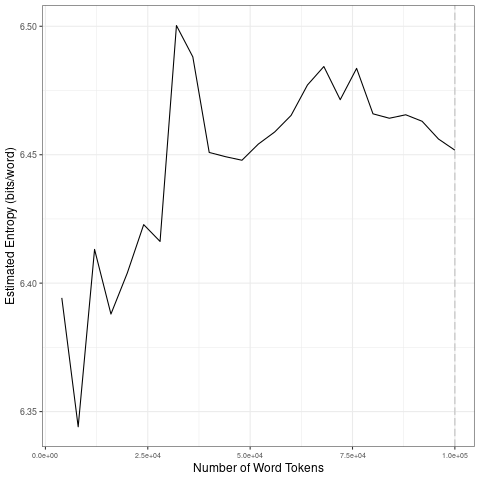

Values plotted in this chart, from the file beside it:
file, entropy.Corpus.Size, entropy.Entropy, sd.Corpus.Size, sd.SD
data/2021_by_fr/2021-05-01_tokens_1-gram…, 4000, 6.394, 20000, 0.0267
data/2021_by_fr/2021-05-01_tokens_1-gram…, 8000, 6.344, 40000, 0.03775
data/2021_by_fr/2021-05-01_tokens_1-gram…, 12000, 6.413, 60000, 0.007181
data/2021_by_fr/2021-05-01_tokens_1-gram…, 16000, 6.388, 80000, 0.007907
data/2021_by_fr/2021-05-01_tokens_1-gram…, 20000, 6.404, 1e+05, 0.005925
data/2021_by_fr/2021-05-01_tokens_1-gram…, 24000, 6.423, 20000, 0.0267
data/2021_by_fr/2021-05-01_tokens_1-gram…, 28000, 6.416, 40000, 0.03775
data/2021_by_fr/2021-05-01_tokens_1-gram…, 32000, 6.5, 60000, 0.007181
data/2021_by_fr/2021-05-01_tokens_1-gram…, 36000, 6.488, 80000, 0.007907
data/2021_by_fr/2021-05-01_tokens_1-gram…, 40000, 6.451, 1e+05, 0.005925
data/2021_by_fr/2021-05-01_tokens_1-gram…, 44000, 6.449, 20000, 0.0267
data/2021_by_fr/2021-05-01_tokens_1-gram…, 48000, 6.448, 40000, 0.03775
data/2021_by_fr/2021-05-01_tokens_1-gram…, 52000, 6.454, 60000, 0.007181
data/2021_by_fr/2021-05-01_tokens_1-gram…, 56000, 6.459, 80000, 0.007907
data/2021_by_fr/2021-05-01_tokens_1-gram…, 60000, 6.465, 1e+05, 0.005925
data/2021_by_fr/2021-05-01_tokens_1-gram…, 64000, 6.477, 20000, 0.0267
data/2021_by_fr/2021-05-01_tokens_1-gram…, 68000, 6.484, 40000, 0.03775
data/2021_by_fr/2021-05-01_tokens_1-gram…, 72000, 6.471, 60000, 0.007181
data/2021_by_fr/2021-05-01_tokens_1-gram…, 76000, 6.484, 80000, 0.007907
data/2021_by_fr/2021-05-01_tokens_1-gram…, 80000, 6.466, 1e+05, 0.005925
data/2021_by_fr/2021-05-01_tokens_1-gram…, 84000, 6.464, 20000, 0.0267
data/2021_by_fr/2021-05-01_tokens_1-gram…, 88000, 6.466, 40000, 0.03775
data/2021_by_fr/2021-05-01_tokens_1-gram…, 92000, 6.463, 60000, 0.007181
data/2021_by_fr/2021-05-01_tokens_1-gram…, 96000, 6.456, 80000, 0.007907
data/2021_by_fr/2021-05-01_tokens_1-gram…, 1e+05, 6.452, 1e+05, 0.005925
